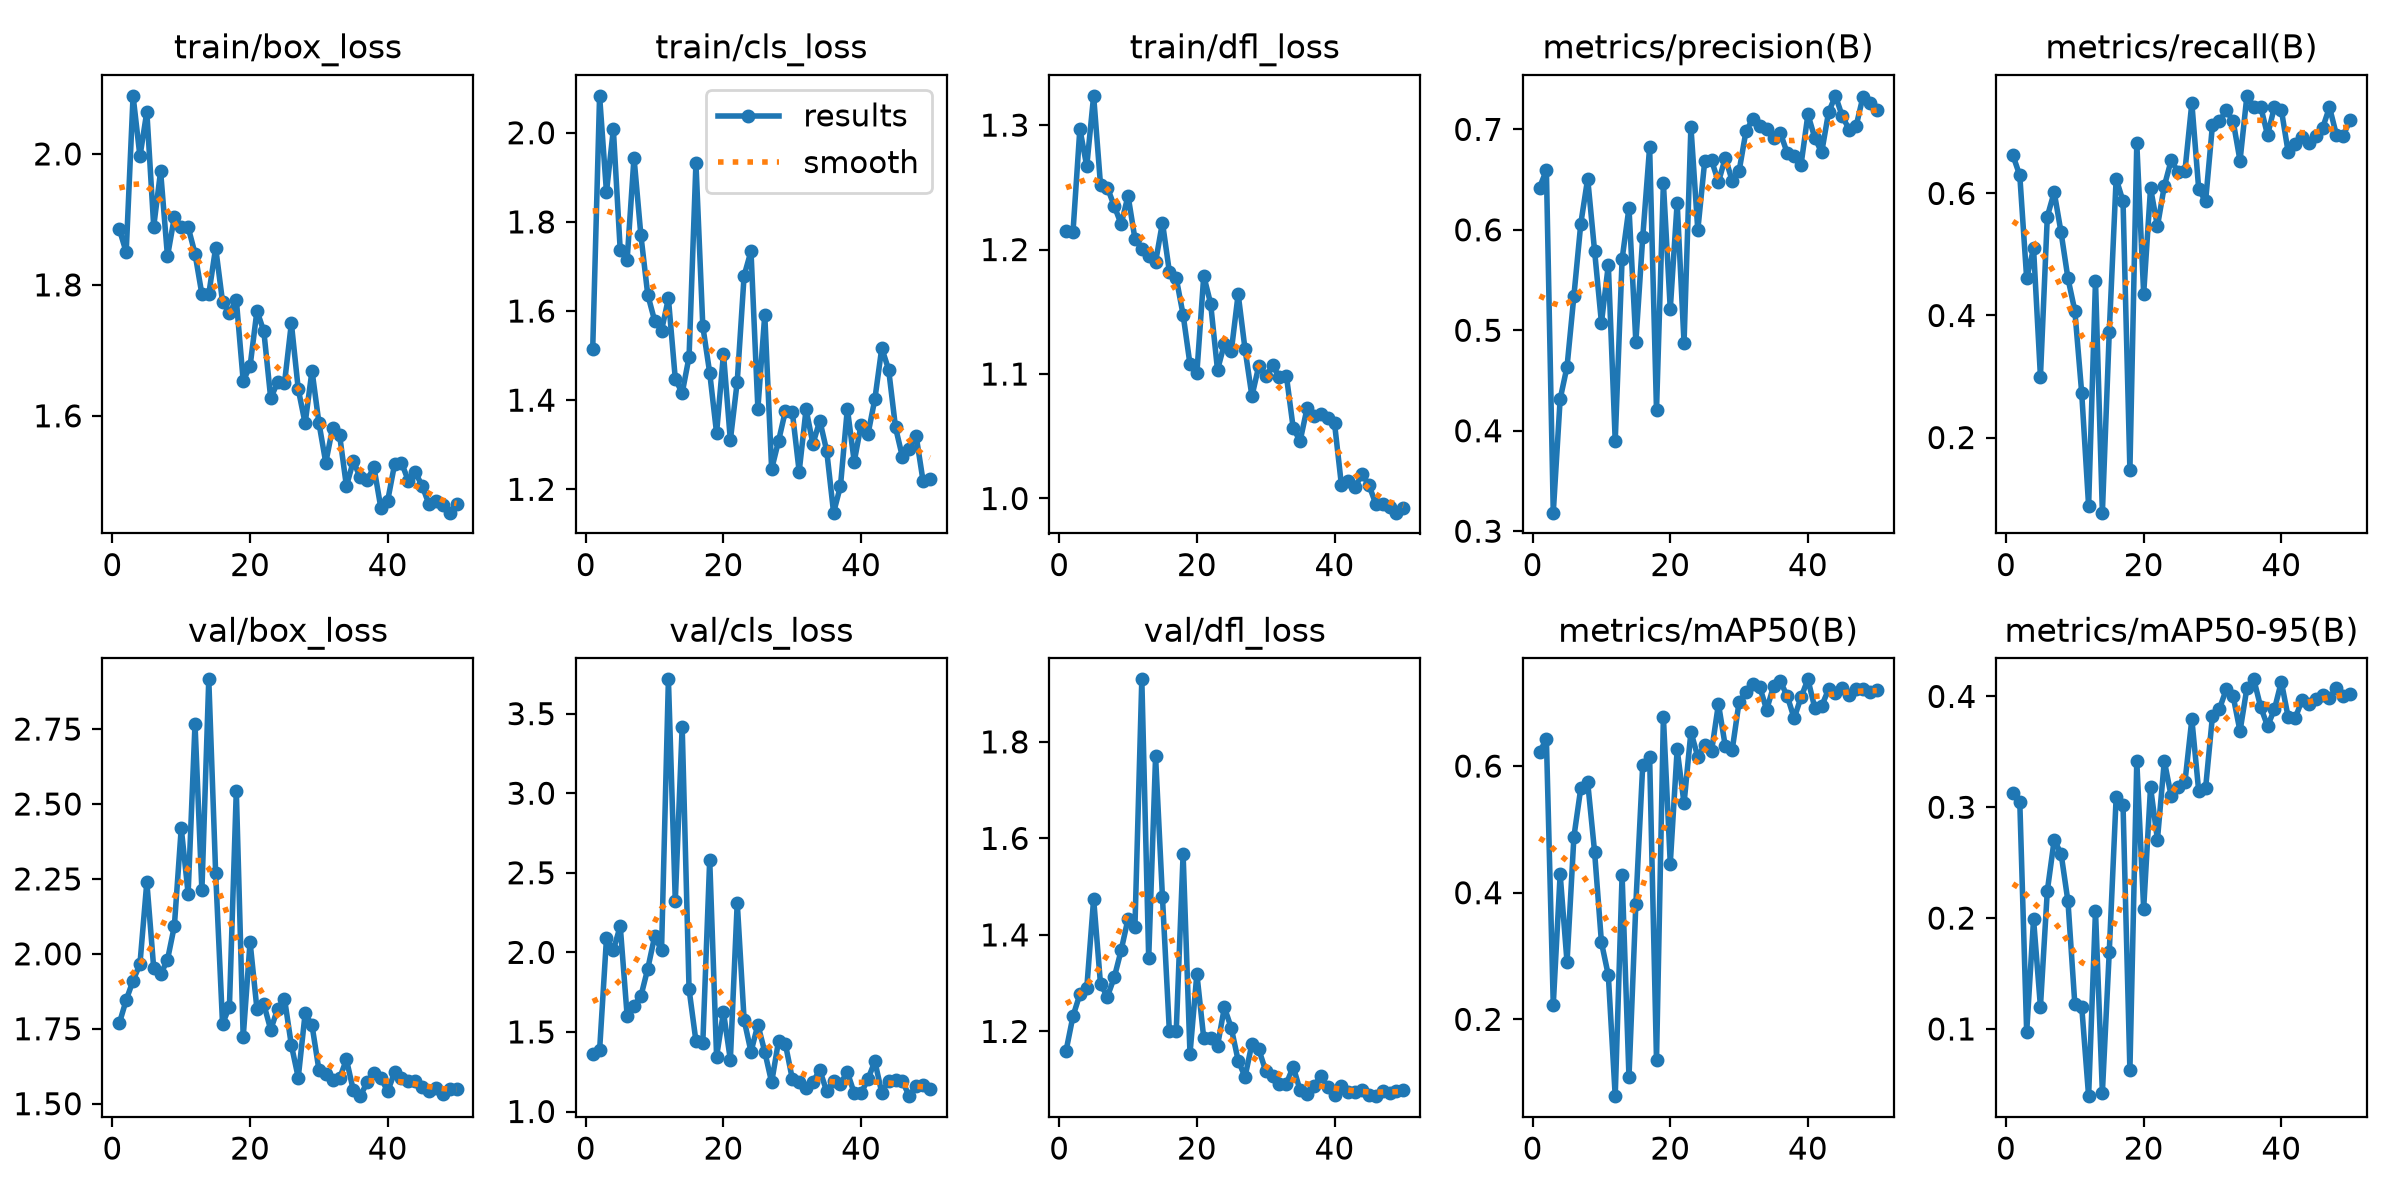

The file beside this chart, header and first rows:
epoch, time, train/box_loss, train/cls_loss, train/dfl_loss, metrics/precision(B), metrics/recall(B), metrics/mAP50(B), metrics/mAP50-95(B), val/box_loss, val/cls_loss, val/dfl_loss, lr/pg0, lr/pg1, lr/pg2
1, 17.93, 1.885, 1.514, 1.215, 0.6421, 0.6625, 0.6219, 0.3129, 1.768, 1.359, 1.16, 0.0006639, 0.0006639, 0.0006639
2, 36.28, 1.85, 2.083, 1.214, 0.6593, 0.6294, 0.6424, 0.3049, 1.846, 1.384, 1.232, 0.001304, 0.001304, 0.001304
3, 55.22, 2.089, 1.867, 1.297, 0.3185, 0.4607, 0.223, 0.09696, 1.911, 2.088, 1.277, 0.001918, 0.001918, 0.001918
4, 72.96, 1.996, 2.008, 1.267, 0.4315, 0.5099, 0.4294, 0.1991, 1.966, 2.014, 1.289, 0.001881, 0.001881, 0.001881
5, 90.71, 2.065, 1.736, 1.324, 0.4637, 0.2999, 0.2903, 0.1201, 2.24, 2.165, 1.475, 0.001842, 0.001842, 0.001842
6, 108.8, 1.889, 1.714, 1.252, 0.5344, 0.5621, 0.4884, 0.2246, 1.952, 1.603, 1.298, 0.001802, 0.001802, 0.001802
7, 126.8, 1.974, 1.944, 1.25, 0.6062, 0.602, 0.5653, 0.2705, 1.931, 1.666, 1.272, 0.001762, 0.001762, 0.001762
8, 144.7, 1.844, 1.77, 1.235, 0.651, 0.536, 0.5745, 0.2581, 1.98, 1.724, 1.312, 0.001723, 0.001723, 0.001723
9, 162.7, 1.904, 1.636, 1.22, 0.5792, 0.4607, 0.465, 0.215, 2.093, 1.897, 1.368, 0.001683, 0.001683, 0.001683
10, 181, 1.888, 1.578, 1.243, 0.5075, 0.4077, 0.3214, 0.1221, 2.42, 2.101, 1.434, 0.001644, 0.001644, 0.001644
11, 199.1, 1.888, 1.556, 1.209, 0.5651, 0.2725, 0.2696, 0.12, 2.201, 2.013, 1.417, 0.001604, 0.001604, 0.001604
12, 216.9, 1.848, 1.628, 1.201, 0.3898, 0.0878, 0.07867, 0.03935, 2.768, 3.715, 1.93, 0.001564, 0.001564, 0.001564
13, 234.7, 1.786, 1.448, 1.195, 0.5708, 0.4572, 0.4281, 0.2068, 2.211, 2.322, 1.352, 0.001525, 0.001525, 0.001525
14, 252.8, 1.786, 1.416, 1.19, 0.6219, 0.07689, 0.1085, 0.04261, 2.916, 3.418, 1.77, 0.001485, 0.001485, 0.001485
15, 271.7, 1.857, 1.497, 1.222, 0.4884, 0.3729, 0.3824, 0.1695, 2.269, 1.769, 1.478, 0.001446, 0.001446, 0.001446
16, 291.2, 1.774, 1.932, 1.182, 0.5928, 0.6242, 0.602, 0.3089, 1.766, 1.442, 1.201, 0.001406, 0.001406, 0.001406
17, 310.9, 1.757, 1.566, 1.177, 0.6823, 0.5872, 0.6147, 0.3021, 1.824, 1.433, 1.2, 0.001366, 0.001366, 0.001366
18, 329, 1.777, 1.461, 1.148, 0.4203, 0.1471, 0.1354, 0.06289, 2.545, 2.583, 1.567, 0.001327, 0.001327, 0.001327
19, 347.4, 1.653, 1.326, 1.108, 0.6466, 0.6822, 0.6778, 0.3416, 1.721, 1.345, 1.154, 0.001287, 0.001287, 0.001287
20, 367.2, 1.676, 1.504, 1.101, 0.5211, 0.4356, 0.4461, 0.2084, 2.04, 1.624, 1.319, 0.001248, 0.001248, 0.001248
21, 386.5, 1.76, 1.31, 1.179, 0.6269, 0.6089, 0.6264, 0.3181, 1.816, 1.325, 1.186, 0.001208, 0.001208, 0.001208
22, 406.3, 1.729, 1.442, 1.157, 0.4873, 0.5462, 0.541, 0.2708, 1.832, 2.313, 1.187, 0.001168, 0.001168, 0.001168
23, 425.4, 1.627, 1.679, 1.103, 0.7028, 0.6121, 0.654, 0.3417, 1.747, 1.575, 1.17, 0.001129, 0.001129, 0.001129
24, 444.9, 1.651, 1.734, 1.124, 0.5998, 0.6544, 0.6147, 0.3099, 1.816, 1.375, 1.25, 0.001089, 0.001089, 0.001089
25, 463.7, 1.65, 1.381, 1.118, 0.6681, 0.6351, 0.6327, 0.3183, 1.851, 1.545, 1.207, 0.00105, 0.00105, 0.00105
26, 482.3, 1.741, 1.592, 1.164, 0.6691, 0.6374, 0.6235, 0.3228, 1.695, 1.375, 1.14, 0.00101, 0.00101, 0.00101
27, 501.9, 1.641, 1.245, 1.12, 0.6476, 0.7481, 0.6981, 0.3794, 1.587, 1.183, 1.106, 0.0009704, 0.0009704, 0.0009704
28, 521, 1.589, 1.308, 1.082, 0.6717, 0.6066, 0.631, 0.3143, 1.801, 1.442, 1.175, 0.0009308, 0.0009308, 0.0009308
29, 539.1, 1.669, 1.376, 1.107, 0.6487, 0.5875, 0.6257, 0.3174, 1.762, 1.423, 1.163, 0.0008912, 0.0008912, 0.0008912
30, 557.1, 1.589, 1.374, 1.098, 0.6585, 0.7127, 0.7013, 0.3825, 1.614, 1.205, 1.118, 0.0008516, 0.0008516, 0.0008516
31, 575.3, 1.528, 1.24, 1.107, 0.698, 0.7184, 0.7168, 0.3885, 1.599, 1.185, 1.108, 0.000812, 0.000812, 0.000812
32, 593.4, 1.582, 1.379, 1.097, 0.7105, 0.7359, 0.7296, 0.4064, 1.58, 1.15, 1.091, 0.0007724, 0.0007724, 0.0007724
33, 611.7, 1.571, 1.302, 1.099, 0.703, 0.7184, 0.7252, 0.4002, 1.584, 1.186, 1.092, 0.0007328, 0.0007328, 0.0007328
34, 630.4, 1.493, 1.354, 1.057, 0.7006, 0.6536, 0.689, 0.3686, 1.648, 1.26, 1.127, 0.0006932, 0.0006932, 0.0006932
35, 649.6, 1.531, 1.286, 1.046, 0.691, 0.7599, 0.7258, 0.4076, 1.545, 1.127, 1.078, 0.0006536, 0.0006536, 0.0006536
36, 669.4, 1.506, 1.148, 1.072, 0.6963, 0.7423, 0.7336, 0.4154, 1.525, 1.19, 1.071, 0.000614, 0.000614, 0.000614
37, 689, 1.502, 1.207, 1.067, 0.6764, 0.7423, 0.7104, 0.3905, 1.571, 1.176, 1.087, 0.0005744, 0.0005744, 0.0005744
38, 707.6, 1.521, 1.381, 1.068, 0.6734, 0.6956, 0.6755, 0.3733, 1.603, 1.247, 1.107, 0.0005348, 0.0005348, 0.0005348
39, 726.9, 1.459, 1.262, 1.065, 0.6648, 0.7417, 0.7087, 0.3883, 1.586, 1.115, 1.085, 0.0004952, 0.0004952, 0.0004952
40, 745.8, 1.471, 1.345, 1.061, 0.7148, 0.7375, 0.737, 0.4133, 1.541, 1.115, 1.069, 0.0004556, 0.0004556, 0.0004556
41, 764.8, 1.526, 1.324, 1.011, 0.6915, 0.6672, 0.6917, 0.3811, 1.605, 1.204, 1.088, 0.000416, 0.000416, 0.000416
42, 783.7, 1.528, 1.403, 1.014, 0.6771, 0.6807, 0.6949, 0.3801, 1.584, 1.315, 1.074, 0.0003764, 0.0003764, 0.0003764
43, 801.5, 1.501, 1.517, 1.009, 0.717, 0.6921, 0.7211, 0.3965, 1.576, 1.117, 1.075, 0.0003368, 0.0003368, 0.0003368
44, 819.5, 1.514, 1.468, 1.02, 0.7334, 0.6819, 0.7154, 0.393, 1.577, 1.194, 1.078, 0.0002972, 0.0002972, 0.0002972
45, 838.1, 1.493, 1.339, 1.011, 0.7129, 0.6944, 0.724, 0.3976, 1.555, 1.196, 1.069, 0.0002576, 0.0002576, 0.0002576
46, 856.8, 1.465, 1.273, 0.9955, 0.6998, 0.7072, 0.7129, 0.4015, 1.543, 1.19, 1.066, 0.000218, 0.000218, 0.000218
47, 875.1, 1.471, 1.291, 0.9952, 0.7032, 0.7412, 0.7217, 0.3984, 1.554, 1.096, 1.077, 0.0001784, 0.0001784, 0.0001784
48, 894.8, 1.463, 1.319, 0.9931, 0.7325, 0.6962, 0.7213, 0.4078, 1.534, 1.16, 1.072, 0.0001388, 0.0001388, 0.0001388
49, 914.1, 1.452, 1.219, 0.9886, 0.7259, 0.6946, 0.7174, 0.4004, 1.549, 1.168, 1.077, 9.92e-05, 9.92e-05, 9.92e-05
50, 933.3, 1.465, 1.222, 0.9927, 0.7192, 0.7206, 0.72, 0.4018, 1.548, 1.139, 1.079, 5.96e-05, 5.96e-05, 5.96e-05
